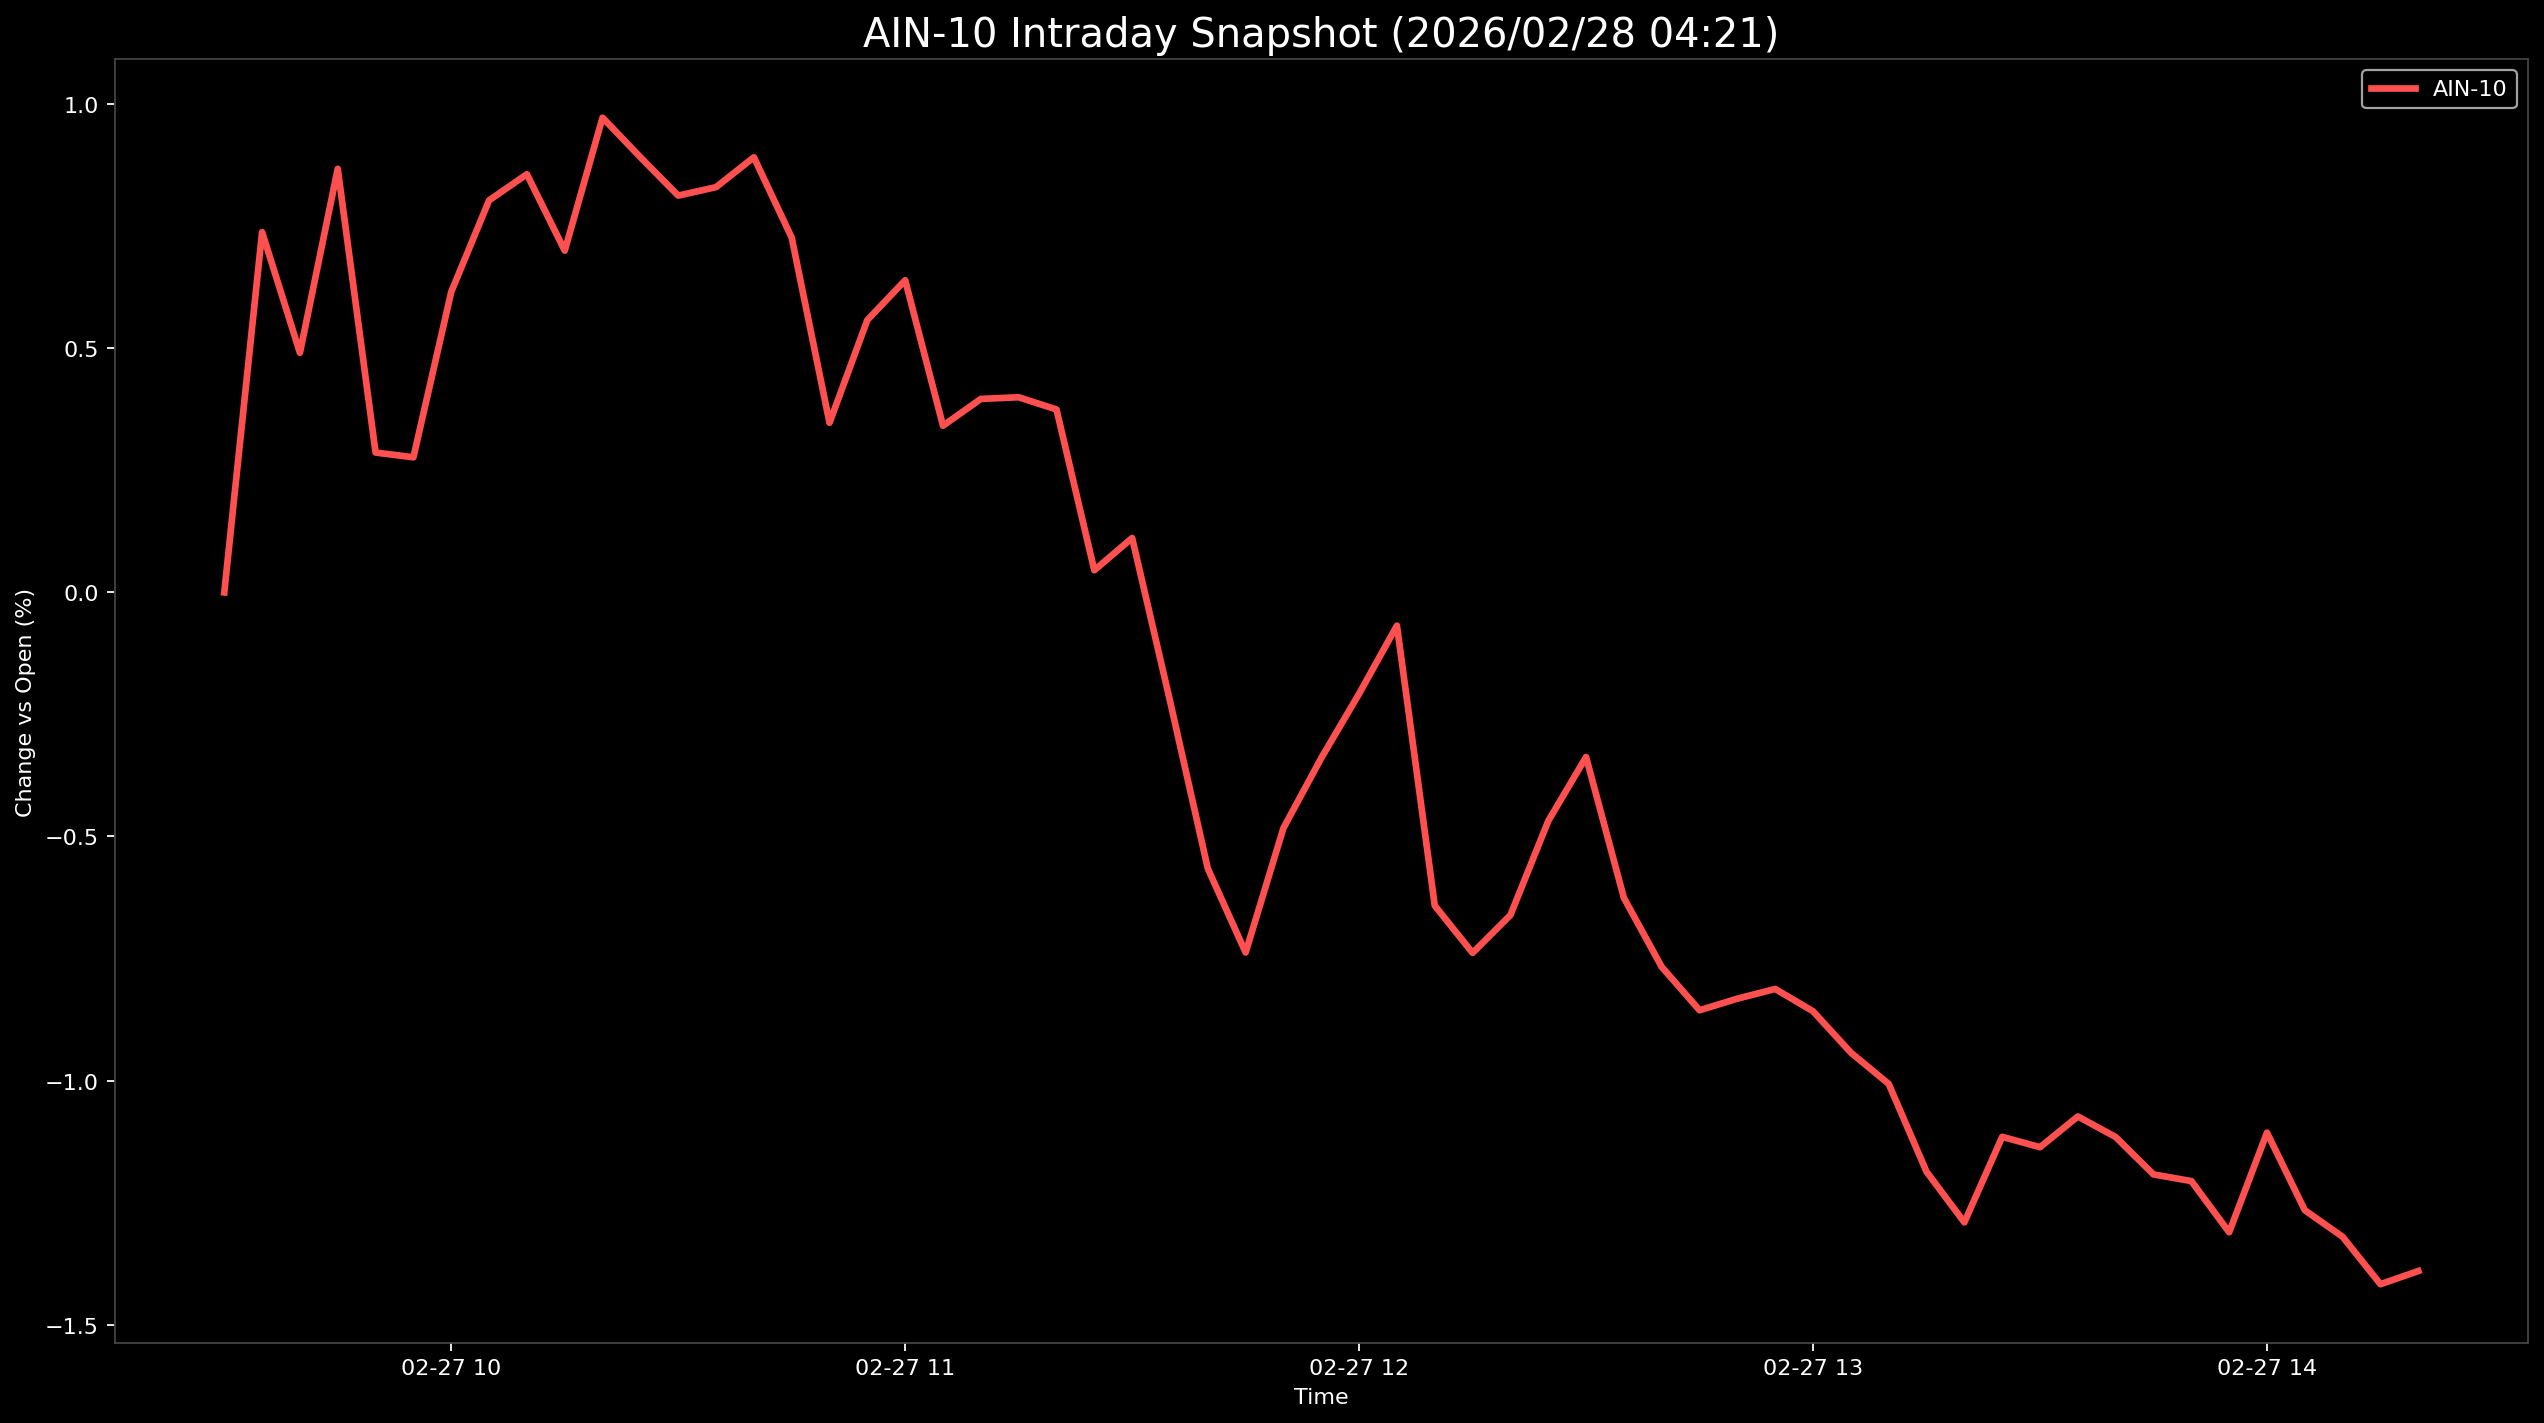

Data behind this chart, as committed beside it:
Datetime, AIN-10
2026-02-27 09:30:00, 0.0
2026-02-27 09:35:00, 0.7381
2026-02-27 09:40:00, 0.4909
2026-02-27 09:45:00, 0.868
2026-02-27 09:50:00, 0.2865
2026-02-27 09:55:00, 0.2768
2026-02-27 10:00:00, 0.6157
2026-02-27 10:05:00, 0.8032
2026-02-27 10:10:00, 0.8568
2026-02-27 10:15:00, 0.7003
2026-02-27 10:20:00, 0.9727
2026-02-27 10:25:00, 0.8916
2026-02-27 10:30:00, 0.813
2026-02-27 10:35:00, 0.8303
2026-02-27 10:40:00, 0.8915
2026-02-27 10:45:00, 0.727
2026-02-27 10:50:00, 0.3475
2026-02-27 10:55:00, 0.5581
2026-02-27 11:00:00, 0.6396
2026-02-27 11:05:00, 0.3415
2026-02-27 11:10:00, 0.3965
2026-02-27 11:15:00, 0.3999
2026-02-27 11:20:00, 0.3748
2026-02-27 11:25:00, 0.04544
2026-02-27 11:30:00, 0.1115
2026-02-27 11:35:00, -0.222
2026-02-27 11:40:00, -0.5656
2026-02-27 11:45:00, -0.7377
2026-02-27 11:50:00, -0.4827
2026-02-27 11:55:00, -0.3392
2026-02-27 12:00:00, -0.2075
2026-02-27 12:05:00, -0.06805
2026-02-27 12:10:00, -0.6417
2026-02-27 12:15:00, -0.7385
2026-02-27 12:20:00, -0.6611
2026-02-27 12:25:00, -0.4683
2026-02-27 12:30:00, -0.3372
2026-02-27 12:35:00, -0.6259
2026-02-27 12:40:00, -0.7674
2026-02-27 12:45:00, -0.856
2026-02-27 12:50:00, -0.8323
2026-02-27 12:55:00, -0.8124
2026-02-27 13:00:00, -0.8581
2026-02-27 13:05:00, -0.9429
2026-02-27 13:10:00, -1.007
2026-02-27 13:15:00, -1.187
2026-02-27 13:20:00, -1.291
2026-02-27 13:25:00, -1.115
2026-02-27 13:30:00, -1.137
2026-02-27 13:35:00, -1.074
2026-02-27 13:40:00, -1.116
2026-02-27 13:45:00, -1.192
2026-02-27 13:50:00, -1.206
2026-02-27 13:55:00, -1.311
2026-02-27 14:00:00, -1.107
2026-02-27 14:05:00, -1.266
2026-02-27 14:10:00, -1.32
2026-02-27 14:15:00, -1.417
2026-02-27 14:20:00, -1.39
